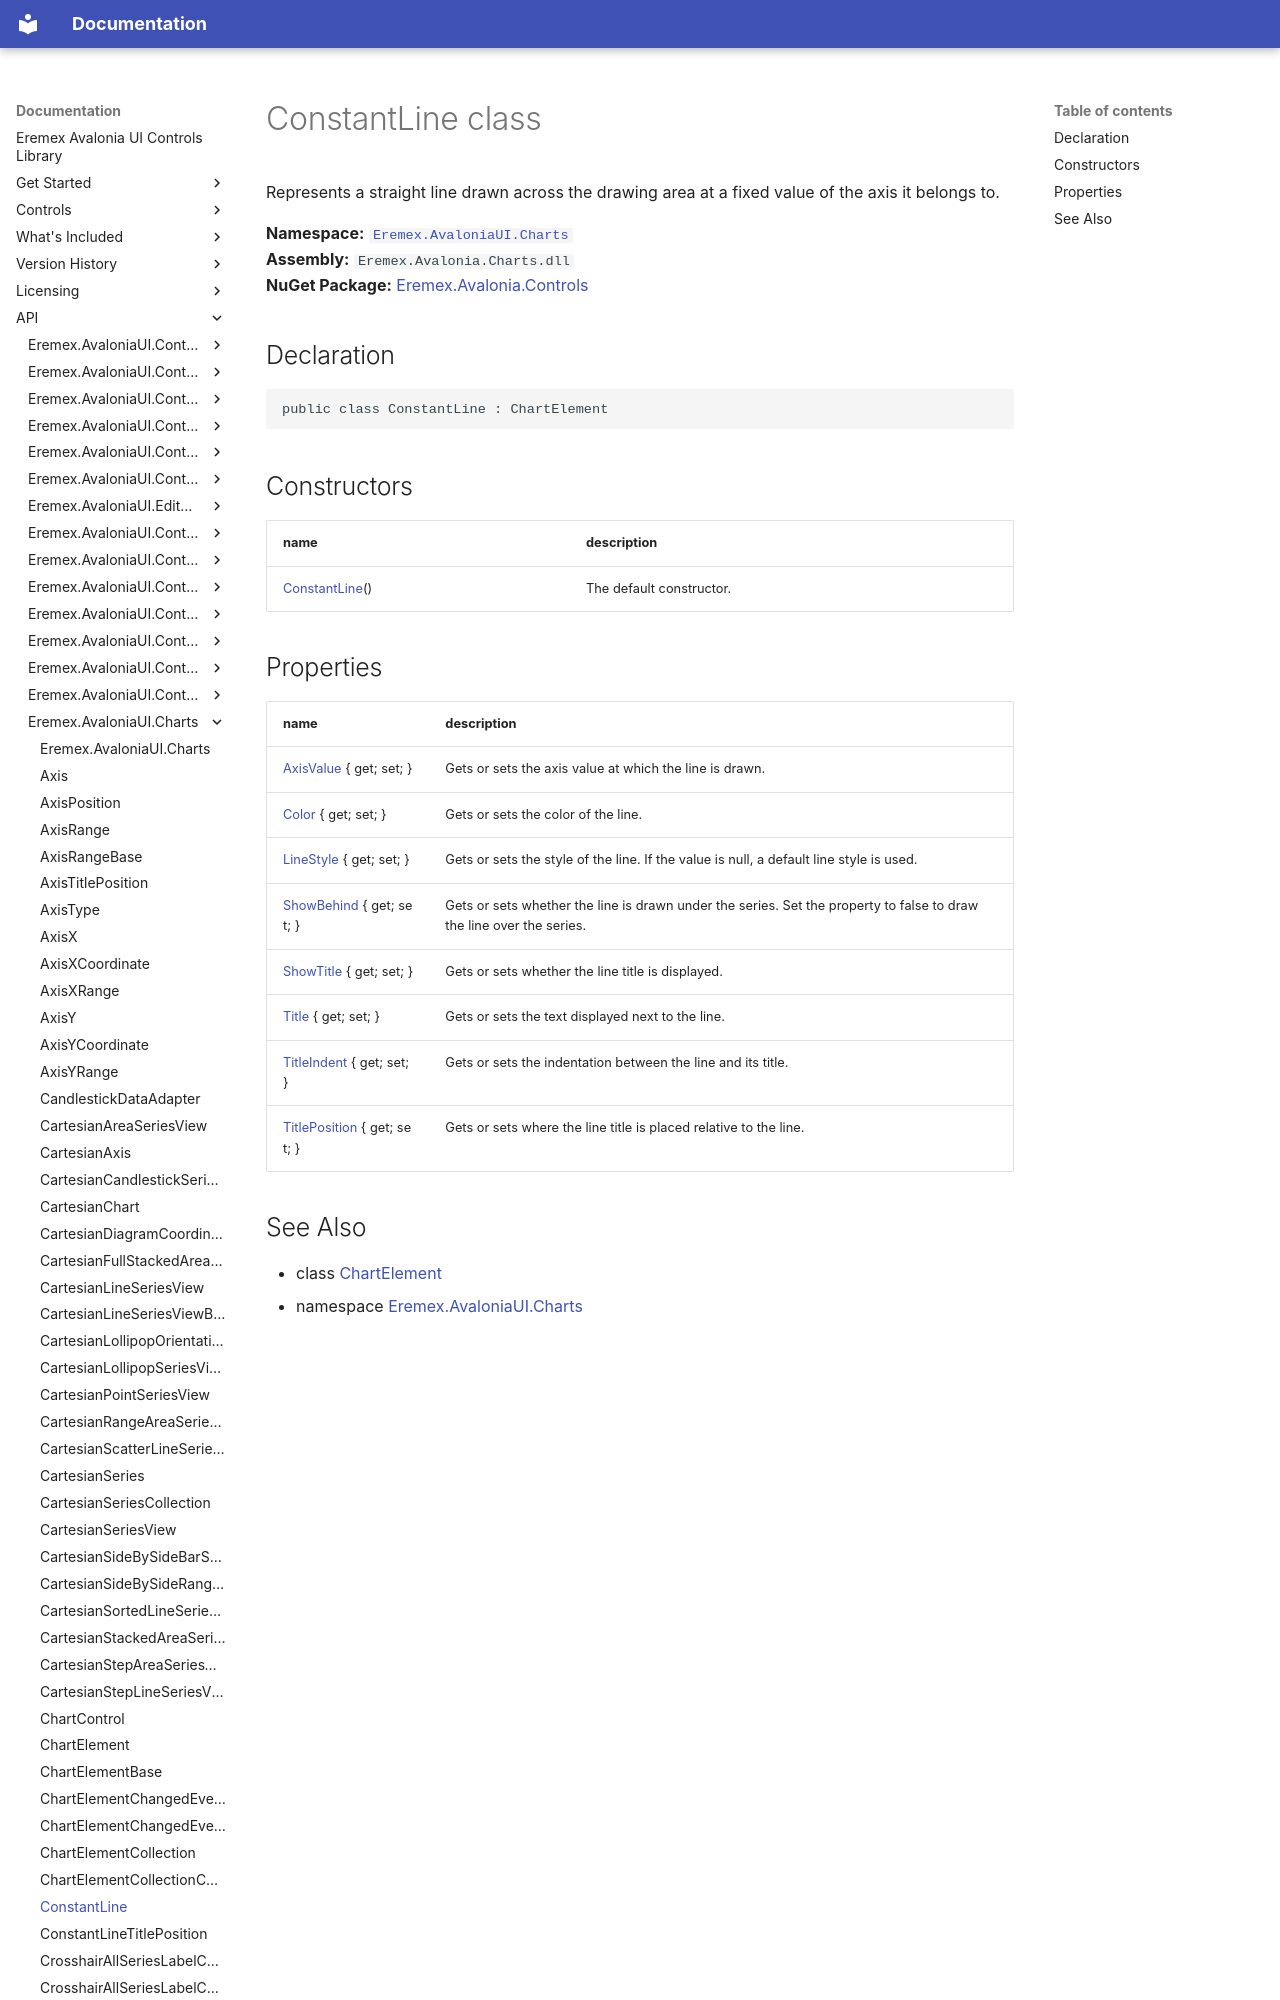

repository: Eremex/controls-doc · page: API/Eremex.AvaloniaUI.Charts/ConstantLine/index.html · generator: mkdocs

# ConstantLine class

Represents a straight line drawn across the drawing area at a fixed value of the axis it belongs to.

**Namespace:** [`Eremex.AvaloniaUI.Charts`](./index.md)  
**Assembly:** `Eremex.Avalonia.Charts.dll`  
**NuGet Package:** [Eremex.Avalonia.Controls](https://www.nuget.org/packages/Eremex.Avalonia.Controls)

## Declaration

```csharp
public class ConstantLine : ChartElement
```

## Constructors

| name | description |
| --- | --- |
| [ConstantLine](ConstantLine/ConstantLine.md)() | The default constructor. |
